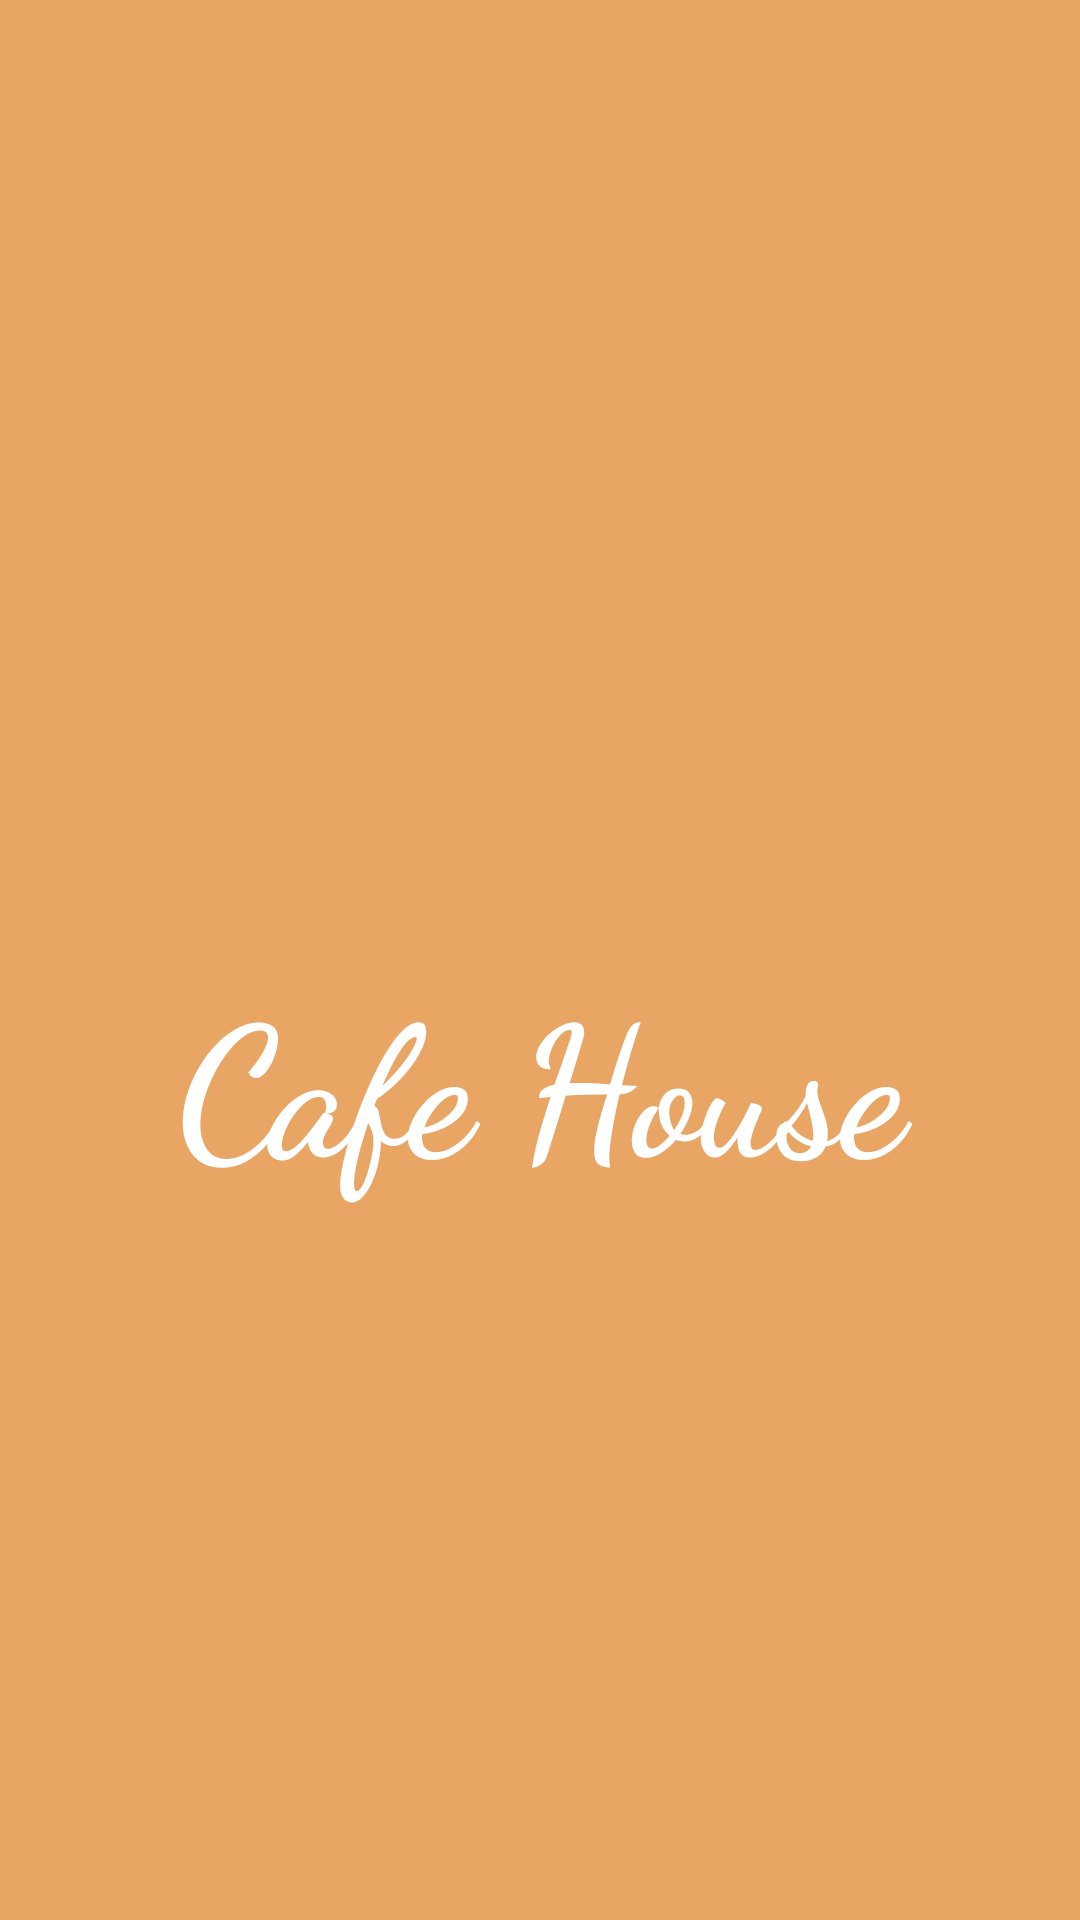

Reconstruct the res/layout file that produces this screen, plus the resources it refers to.
<!-- AndroidManifest.xml: application theme Theme.FoodApp -->
<!-- res/layout/activity_splash.xml -->
<?xml version="1.0" encoding="utf-8"?>
<RelativeLayout xmlns:android="http://schemas.android.com/apk/res/android"
    xmlns:app="http://schemas.android.com/apk/res-auto"
    xmlns:tools="http://schemas.android.com/tools"
    android:layout_width="match_parent"
    android:layout_height="match_parent"
    tools:context=".SplashActivity">

    <LinearLayout
        android:background="@color/end_color_gradient"
        android:layout_width="match_parent"
        android:layout_height="match_parent"

        android:orientation="vertical">

        <ImageView
            android:layout_marginStart="12dp"
            android:id="@+id/imageView6"
           android:layout_gravity="center"
            android:layout_marginTop="100dp"
            android:layout_width="150dp"
            android:layout_height="150dp"
            app:srcCompat="@drawable/icon"


            app:tint="@color/white" />

        <TextView
            android:id="@+id/textView"
            android:layout_width="match_parent"
            android:layout_height="wrap_content"
             android:layout_marginTop="60dp"
            android:fontFamily="cursive"
            android:gravity="center"
            android:padding="8dp"

            android:text="Cafe House"
            android:textColor="@color/white"
            android:textSize="60sp"
            android:textStyle="bold" />
    </LinearLayout>
</RelativeLayout>
<!-- resources referenced by this layout -->
<resources>
  <color name="end_color_gradient">#e8a564</color>
  <color name="white">#FFFFFFFF</color>
  <style name="Theme.FoodApp" parent="Theme.AppCompat.DayNight.DarkActionBar">
          
          <item name="colorPrimary">@color/start_color_gradient</item>
          <item name="colorPrimaryVariant">@color/start_color_gradient</item>
          <item name="colorOnPrimary">@color/white</item>
          
          <item name="colorSecondary">@color/teal_200</item>
          <item name="colorSecondaryVariant">@color/teal_700</item>
          <item name="colorOnSecondary">@color/black</item>
          
          <item name="android:statusBarColor" tools:targetApi="l">?attr/colorPrimaryVariant</item>
          
      </style>
  <color name="start_color_gradient">#443C20</color>
  <color name="teal_200">#FF03DAC5</color>
  <color name="teal_700">#FF018786</color>
  <color name="black">#FF000000</color>
</resources>
